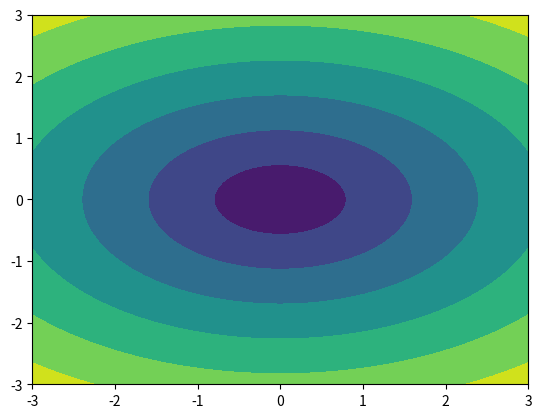

Python code for this plot:
import matplotlib.pyplot as plt
import numpy as np
fig, ax = plt.subplots()
x = np.linspace(-3.0, 3.0, 100)
y = np.linspace(-3.0, 3.0, 100)
x, y = np.meshgrid(x, y)
z = np.sqrt(x**2 + 2*y**2)
ax.contourf(x, y, z)
plt.show()